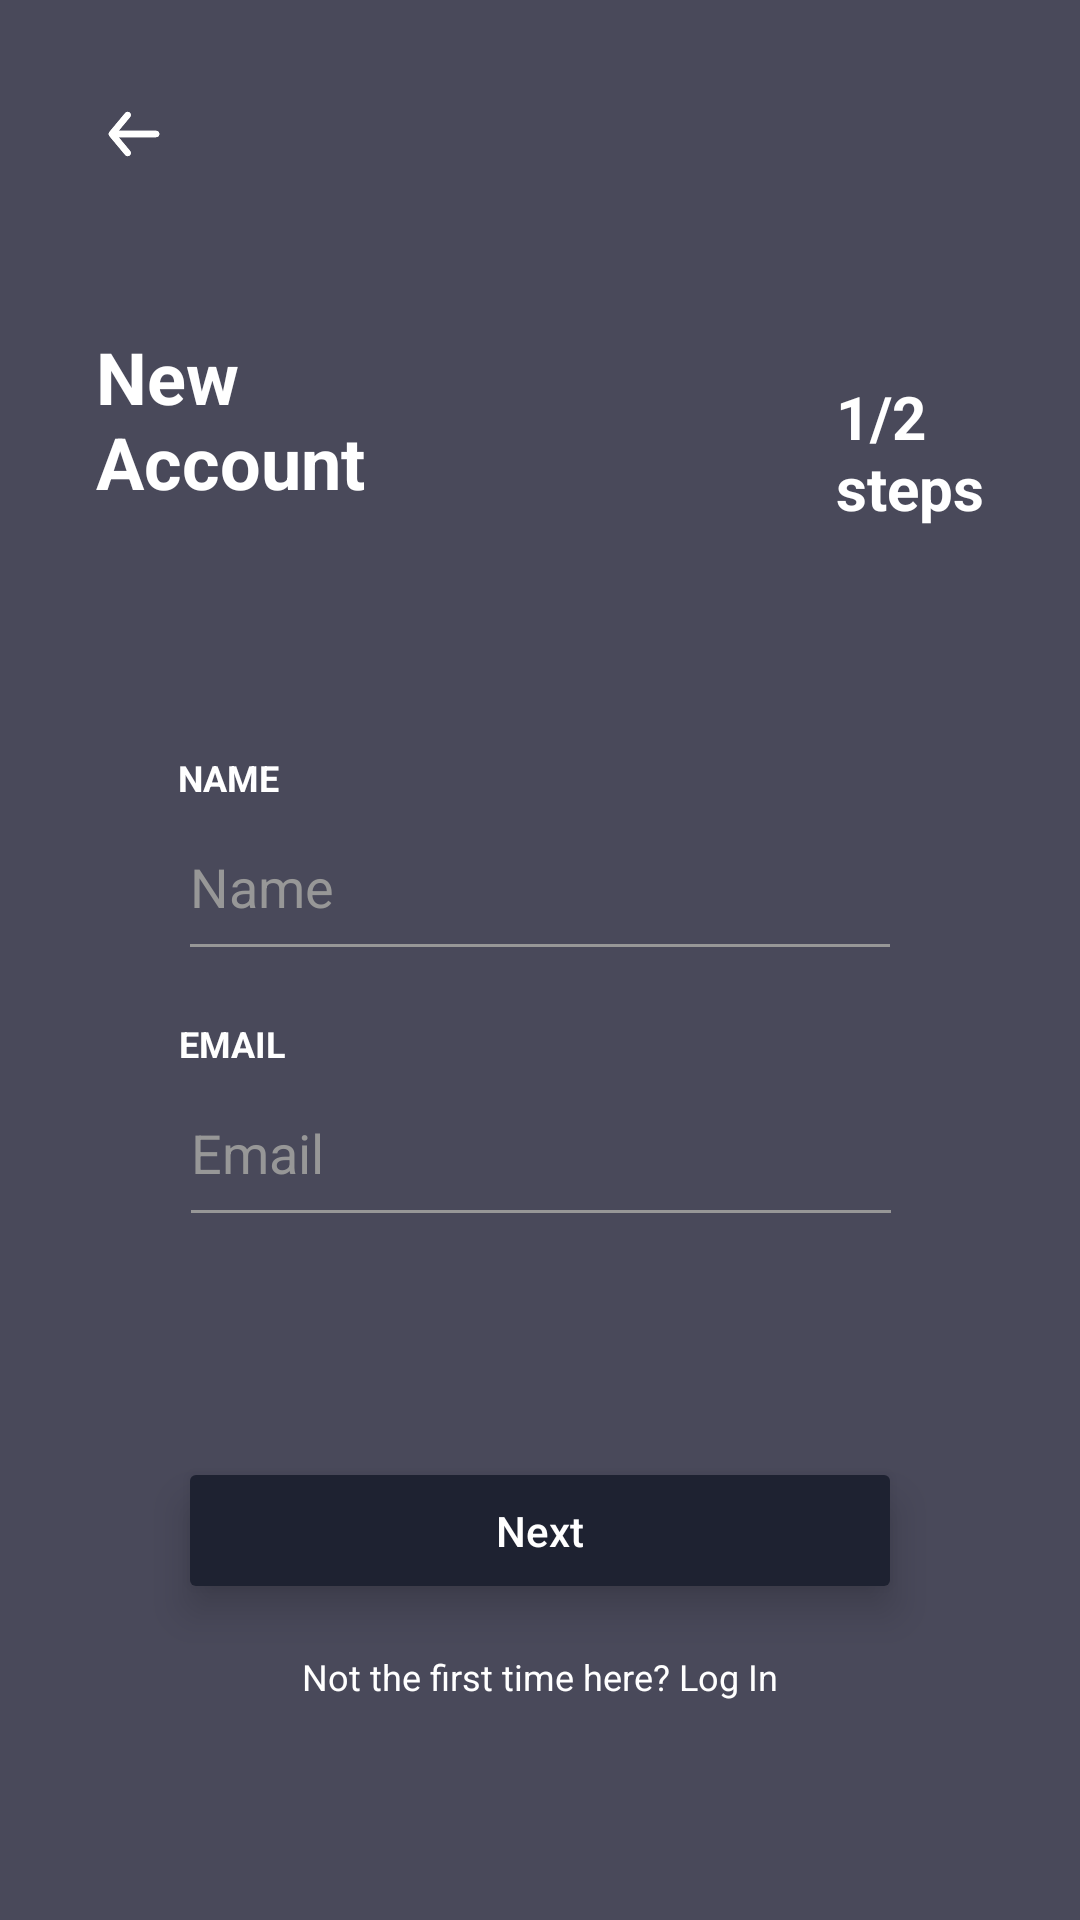

Layout XML and referenced resources for this Android screen:
<!-- AndroidManifest.xml: application theme AppTheme -->
<!-- res/layout/fragment_register_first.xml -->
<?xml version="1.0" encoding="utf-8"?>
<androidx.constraintlayout.widget.ConstraintLayout xmlns:android="http://schemas.android.com/apk/res/android"
    xmlns:app="http://schemas.android.com/apk/res-auto"
    android:layout_width="match_parent"
    android:layout_height="match_parent"
    android:background="@color/backgroundColorLogin">

    <View
        android:id="@+id/arrow_back"
        android:layout_width="0dp"
        android:layout_height="0dp"
        android:layout_marginStart="32dp"
        android:layout_marginTop="32dp"
        android:background="@drawable/ic_arrow"
        app:layout_constraintDimensionRatio="1:1"
        app:layout_constraintStart_toStartOf="parent"
        app:layout_constraintTop_toTopOf="parent"
        app:layout_constraintWidth_percent="0.07" />

    <TextView
        android:id="@+id/text_vew_new_account"
        android:layout_width="wrap_content"
        android:layout_height="wrap_content"
        android:text="@string/new_account"
        android:textColor="@android:color/white"
        android:textSize="24sp"
        android:textStyle="bold"
        app:layout_constraintBottom_toBottomOf="parent"
        app:layout_constraintStart_toStartOf="@id/arrow_back"
        app:layout_constraintTop_toBottomOf="@id/arrow_back"
        app:layout_constraintVertical_bias="0.1" />


    <TextView
        android:id="@+id/text_view_step"
        android:layout_width="wrap_content"
        android:layout_height="wrap_content"
        android:layout_marginTop="16dp"
        android:layout_marginEnd="32dp"
        android:text="@string/_1_2_steps"
        android:textColor="@android:color/white"
        android:textSize="20sp"
        android:textStyle="bold"
        app:layout_constraintEnd_toEndOf="parent"
        app:layout_constraintTop_toTopOf="@id/text_vew_new_account" />

    <TextView
        android:layout_width="wrap_content"
        android:layout_height="wrap_content"
        android:layout_marginBottom="8dp"
        android:text="@string/name_capital"
        android:textColor="@android:color/white"
        android:textSize="12sp"
        android:textStyle="bold"
        app:layout_constraintBottom_toTopOf="@id/edit_text_name"
        app:layout_constraintStart_toStartOf="@id/edit_text_name" />

    <EditText
        android:id="@+id/edit_text_name"
        android:layout_width="0dp"
        android:layout_height="wrap_content"
        android:hint="@string/name"
        android:inputType="textPersonName"
        android:paddingTop="8dp"
        android:paddingBottom="16dp"
        android:textColor="@color/colorAccent"
        android:textColorHint="@color/editTextHintColor"
        app:layout_constraintBottom_toBottomOf="parent"
        app:layout_constraintEnd_toEndOf="parent"
        app:layout_constraintHorizontal_bias="0.5"
        app:layout_constraintStart_toStartOf="parent"
        app:layout_constraintTop_toBottomOf="@+id/text_vew_new_account"
        app:layout_constraintVertical_bias="0.25"
        app:layout_constraintWidth_percent="0.67"
        android:theme="@style/CustomEditTextStyle"/>

    <TextView
        android:id="@+id/text_view_email"
        android:layout_width="wrap_content"
        android:layout_height="wrap_content"
        android:layout_marginTop="16dp"
        android:layout_marginBottom="16dp"
        android:text="@string/email_capital"
        android:textColor="@android:color/white"
        android:textSize="12sp"
        android:textStyle="bold"
        app:layout_constraintBottom_toTopOf="@id/edit_text_email"
        app:layout_constraintStart_toStartOf="@id/edit_text_email"
        app:layout_constraintTop_toBottomOf="@id/edit_text_name" />

    <EditText
        android:id="@+id/edit_text_email"
        android:layout_width="0dp"
        android:layout_height="wrap_content"
        android:layout_marginTop="8dp"
        android:hint="@string/email"
        android:imeOptions="actionDone"
        android:inputType="textEmailAddress"
        android:paddingTop="8dp"
        android:paddingBottom="16dp"
        android:textColor="@color/colorAccent"
        android:textColorHint="@color/editTextHintColor"
        app:layout_constraintEnd_toEndOf="parent"
        app:layout_constraintHorizontal_bias="0.503"
        app:layout_constraintStart_toStartOf="parent"
        app:layout_constraintTop_toBottomOf="@id/text_view_email"
        app:layout_constraintWidth_percent="0.67"
        android:theme="@style/CustomEditTextStyle"/>

    <Button
        android:id="@+id/button_next"
        android:layout_width="0dp"
        android:layout_height="wrap_content"
        android:backgroundTint="@color/colorPrimary"
        android:text="@string/next"
        android:textAllCaps="false"
        android:textColor="@android:color/white"
        app:cornerRadius="20dp"
        app:layout_constraintBottom_toTopOf="@+id/text_view_login"
        app:layout_constraintEnd_toEndOf="parent"
        app:layout_constraintHorizontal_bias="0.5"
        app:layout_constraintStart_toStartOf="parent"
        app:layout_constraintTop_toBottomOf="@+id/edit_text_email"
        app:layout_constraintVertical_chainStyle="packed"
        app:layout_constraintWidth_percent="0.67"
        android:padding="15dp"
        android:elevation="8dp"
        android:stateListAnimator="@null"/>

    <TextView
        android:id="@+id/text_view_login"
        android:layout_width="wrap_content"
        android:layout_height="wrap_content"
        android:layout_marginTop="16dp"
        android:text="@string/not_the_first_time_here_log_in"
        android:textColor="@android:color/white"
        android:textSize="12sp"
        app:layout_constraintBottom_toBottomOf="parent"
        app:layout_constraintEnd_toEndOf="parent"
        app:layout_constraintHorizontal_bias="0.5"
        app:layout_constraintStart_toStartOf="parent"
        app:layout_constraintTop_toBottomOf="@+id/button_next" />

</androidx.constraintlayout.widget.ConstraintLayout>
<!-- resources referenced by this layout -->
<resources>
  <color name="backgroundColorLogin">#49495A</color>
  <color name="colorAccent">#ED9E28</color>
  <color name="colorPrimary">#1E2231</color>
  <color name="editTextHintColor">#979797</color>
  <!-- drawable ic_arrow (drawable) -->
  <vector xmlns:android="http://schemas.android.com/apk/res/android"
      android:width="24dp"
      android:height="24dp"
      android:viewportWidth="24"
      android:viewportHeight="24">
    <path
        android:pathData="M19,11H7.135L10.768,6.64C11.122,6.216 11.064,5.585 10.64,5.232C10.215,4.878 9.585,4.936 9.232,5.36L4.232,11.36C4.193,11.407 4.173,11.462 4.144,11.514C4.12,11.556 4.091,11.592 4.073,11.638C4.028,11.753 4.001,11.874 4.001,11.996C4.001,11.997 4,11.999 4,12C4,12.001 4.001,12.003 4.001,12.004C4.001,12.126 4.028,12.247 4.073,12.362C4.091,12.408 4.12,12.444 4.144,12.486C4.173,12.538 4.193,12.593 4.232,12.64L9.232,18.64C9.43,18.877 9.714,19 10,19C10.226,19 10.453,18.924 10.64,18.768C11.064,18.415 11.122,17.784 10.768,17.36L7.135,13H19C19.552,13 20,12.552 20,12C20,11.448 19.552,11 19,11Z"
        android:fillColor="#ffffff"
        android:fillType="evenOdd"/>
    <group>
      <clip-path
          android:pathData="M19,11H7.135L10.768,6.64C11.122,6.216 11.064,5.585 10.64,5.232C10.215,4.878 9.585,4.936 9.232,5.36L4.232,11.36C4.193,11.407 4.173,11.462 4.144,11.514C4.12,11.556 4.091,11.592 4.073,11.638C4.028,11.753 4.001,11.874 4.001,11.996C4.001,11.997 4,11.999 4,12C4,12.001 4.001,12.003 4.001,12.004C4.001,12.126 4.028,12.247 4.073,12.362C4.091,12.408 4.12,12.444 4.144,12.486C4.173,12.538 4.193,12.593 4.232,12.64L9.232,18.64C9.43,18.877 9.714,19 10,19C10.226,19 10.453,18.924 10.64,18.768C11.064,18.415 11.122,17.784 10.768,17.36L7.135,13H19C19.552,13 20,12.552 20,12C20,11.448 19.552,11 19,11Z"
          android:fillType="evenOdd"/>
      <path
          android:pathData="M0,0h24v24h-24z"
          android:fillColor="#ffffff"/>
    </group>
  </vector>
  <string name="_1_2_steps">1/2\nsteps</string>
  <string name="email">Email</string>
  <string name="email_capital">EMAIL</string>
  <string name="name">Name</string>
  <string name="name_capital">NAME</string>
  <string name="new_account">New\nAccount</string>
  <string name="next">Next</string>
  <string name="not_the_first_time_here_log_in">Not the first time here? Log In</string>
  <style name="CustomEditTextStyle">
          <item name="colorControlNormal">#979797</item>
          <item name="colorControlActivated">#ED9E28</item>
          <item name="colorControlHighlight">#FFFFFF</item>
      </style>
  <style name="AppTheme" parent="Theme.MaterialComponents.Light.NoActionBar">
          
          <item name="colorPrimary">@color/colorPrimary</item>
          <item name="colorPrimaryDark">@color/colorPrimaryDark</item>
          <item name="colorAccent">@color/colorAccent</item>
      </style>
  <color name="colorPrimaryDark">#2E2E38</color>
</resources>
